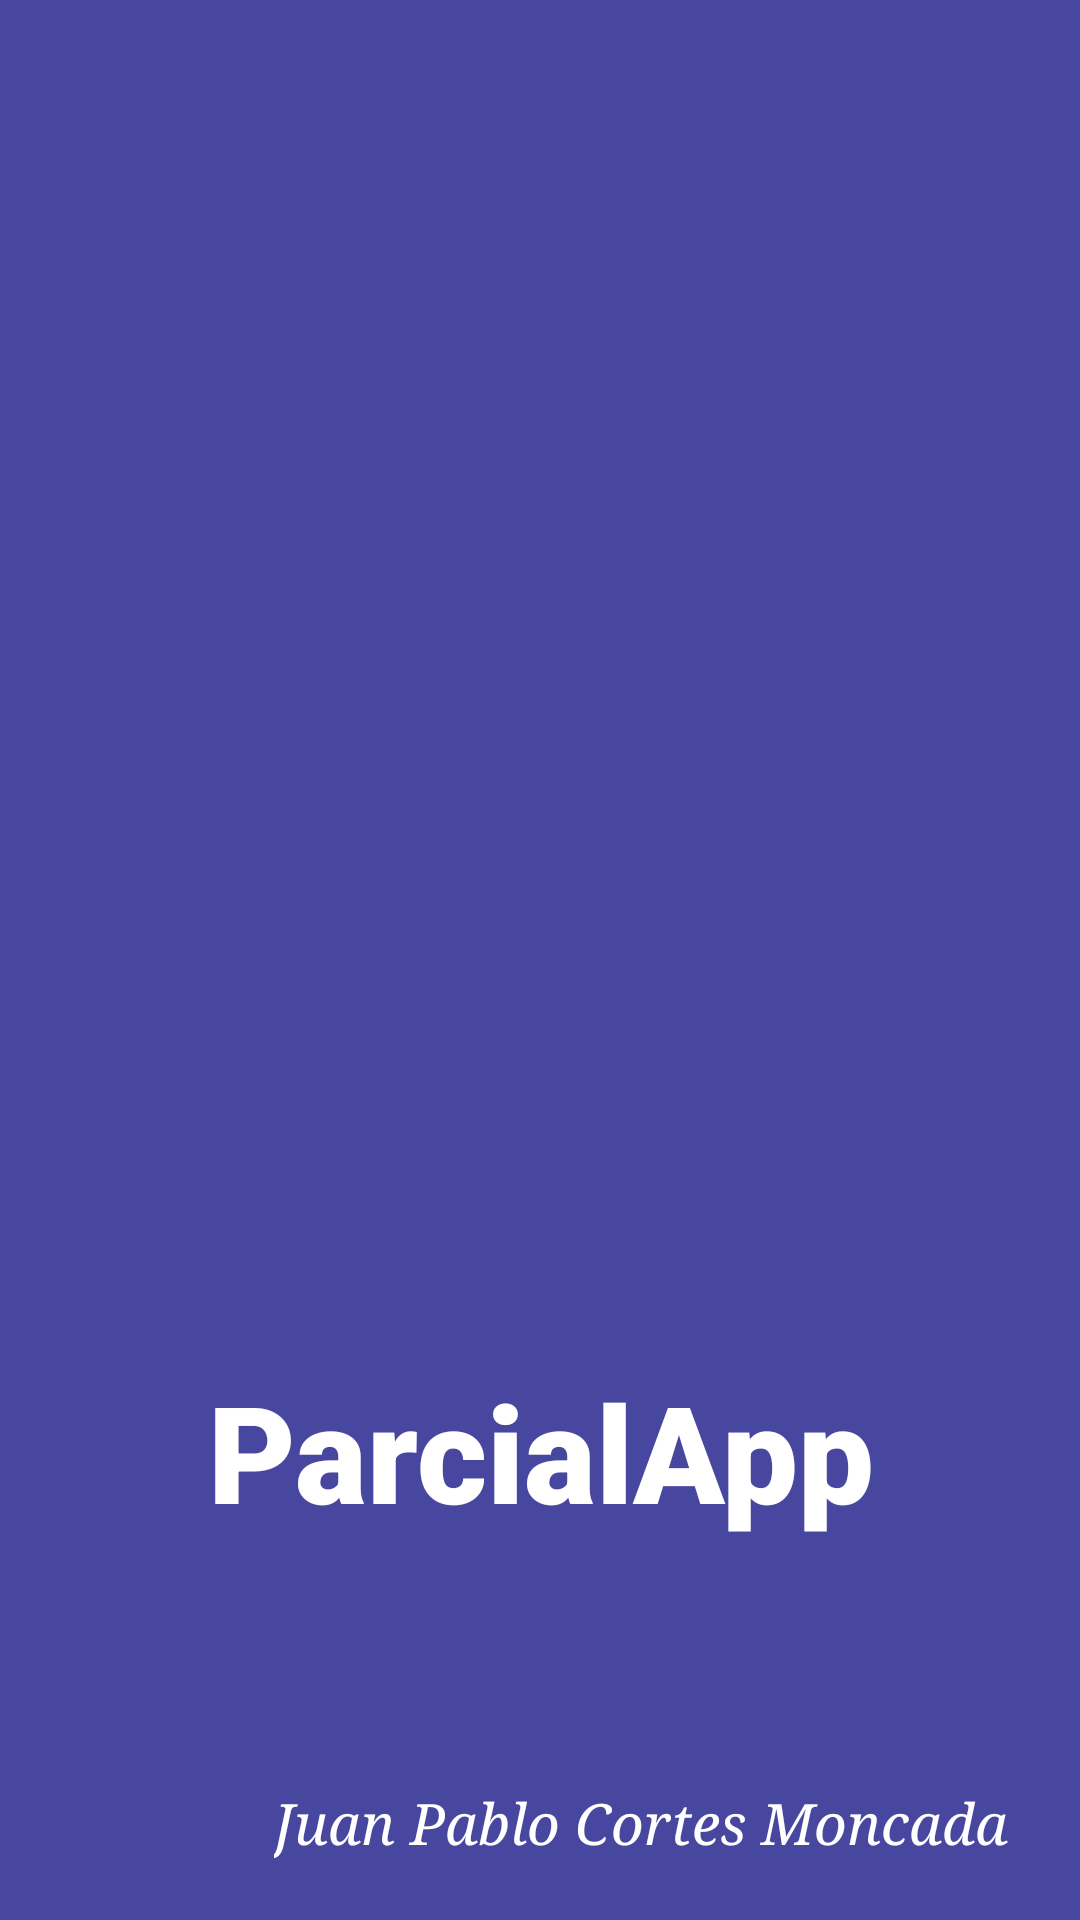

The Android layout XML behind this screen, and the referenced resources:
<!-- AndroidManifest.xml: application theme Theme.MultiNativeApp -->
<!-- res/layout/activity_splah.xml -->
<?xml version="1.0" encoding="utf-8"?>
<androidx.constraintlayout.widget.ConstraintLayout xmlns:android="http://schemas.android.com/apk/res/android"
    xmlns:app="http://schemas.android.com/apk/res-auto"
    xmlns:tools="http://schemas.android.com/tools"
    android:layout_width="match_parent"
    android:layout_height="match_parent"
    android:background="@color/bluedark">

    
    <ImageView
        android:id="@+id/iv_logo"
        android:layout_width="265dp"
        android:layout_height="307dp"
        app:layout_constraintBottom_toBottomOf="parent"
        app:layout_constraintEnd_toEndOf="parent"
        app:layout_constraintStart_toStartOf="parent"
        app:layout_constraintTop_toTopOf="parent"
        app:layout_constraintVertical_bias="0.34"
        app:srcCompat="@drawable/mainlogo" />

    
    <TextView
        android:id="@+id/tv_appname"
        android:layout_width="wrap_content"
        android:layout_height="wrap_content"
        android:layout_marginTop="32dp"
        android:fontFamily="sans-serif-black"
        android:text="@string/app_name"
        android:textAlignment="center"
        android:textColor="@color/white"
        android:textSize="45dp"
        app:layout_constraintBottom_toBottomOf="parent"
        app:layout_constraintEnd_toEndOf="parent"
        app:layout_constraintStart_toStartOf="parent"
        app:layout_constraintTop_toBottomOf="@+id/iv_logo"
        app:layout_constraintVertical_bias="0.01" />

    
    <TextView
        android:id="@+id/tv_myname"
        android:layout_width="wrap_content"
        android:layout_height="wrap_content"
        android:text="@string/my_name"
        android:textColor="@color/white"
        android:textSize="19dp"
        android:textStyle="italic"
        android:typeface="serif"
        app:layout_constraintBottom_toBottomOf="parent"
        app:layout_constraintEnd_toEndOf="parent"
        app:layout_constraintHorizontal_bias="0.793"
        app:layout_constraintStart_toStartOf="parent"
        app:layout_constraintTop_toBottomOf="@+id/tv_appname"
        app:layout_constraintVertical_bias="0.801" />
</androidx.constraintlayout.widget.ConstraintLayout>
<!-- resources referenced by this layout -->
<resources>
  <color name="bluedark">#47479F</color>
  <color name="white">#FFFFFF</color>
  <string name="app_name">ParcialApp</string>
  <string name="my_name">Juan Pablo Cortes Moncada</string>
</resources>
